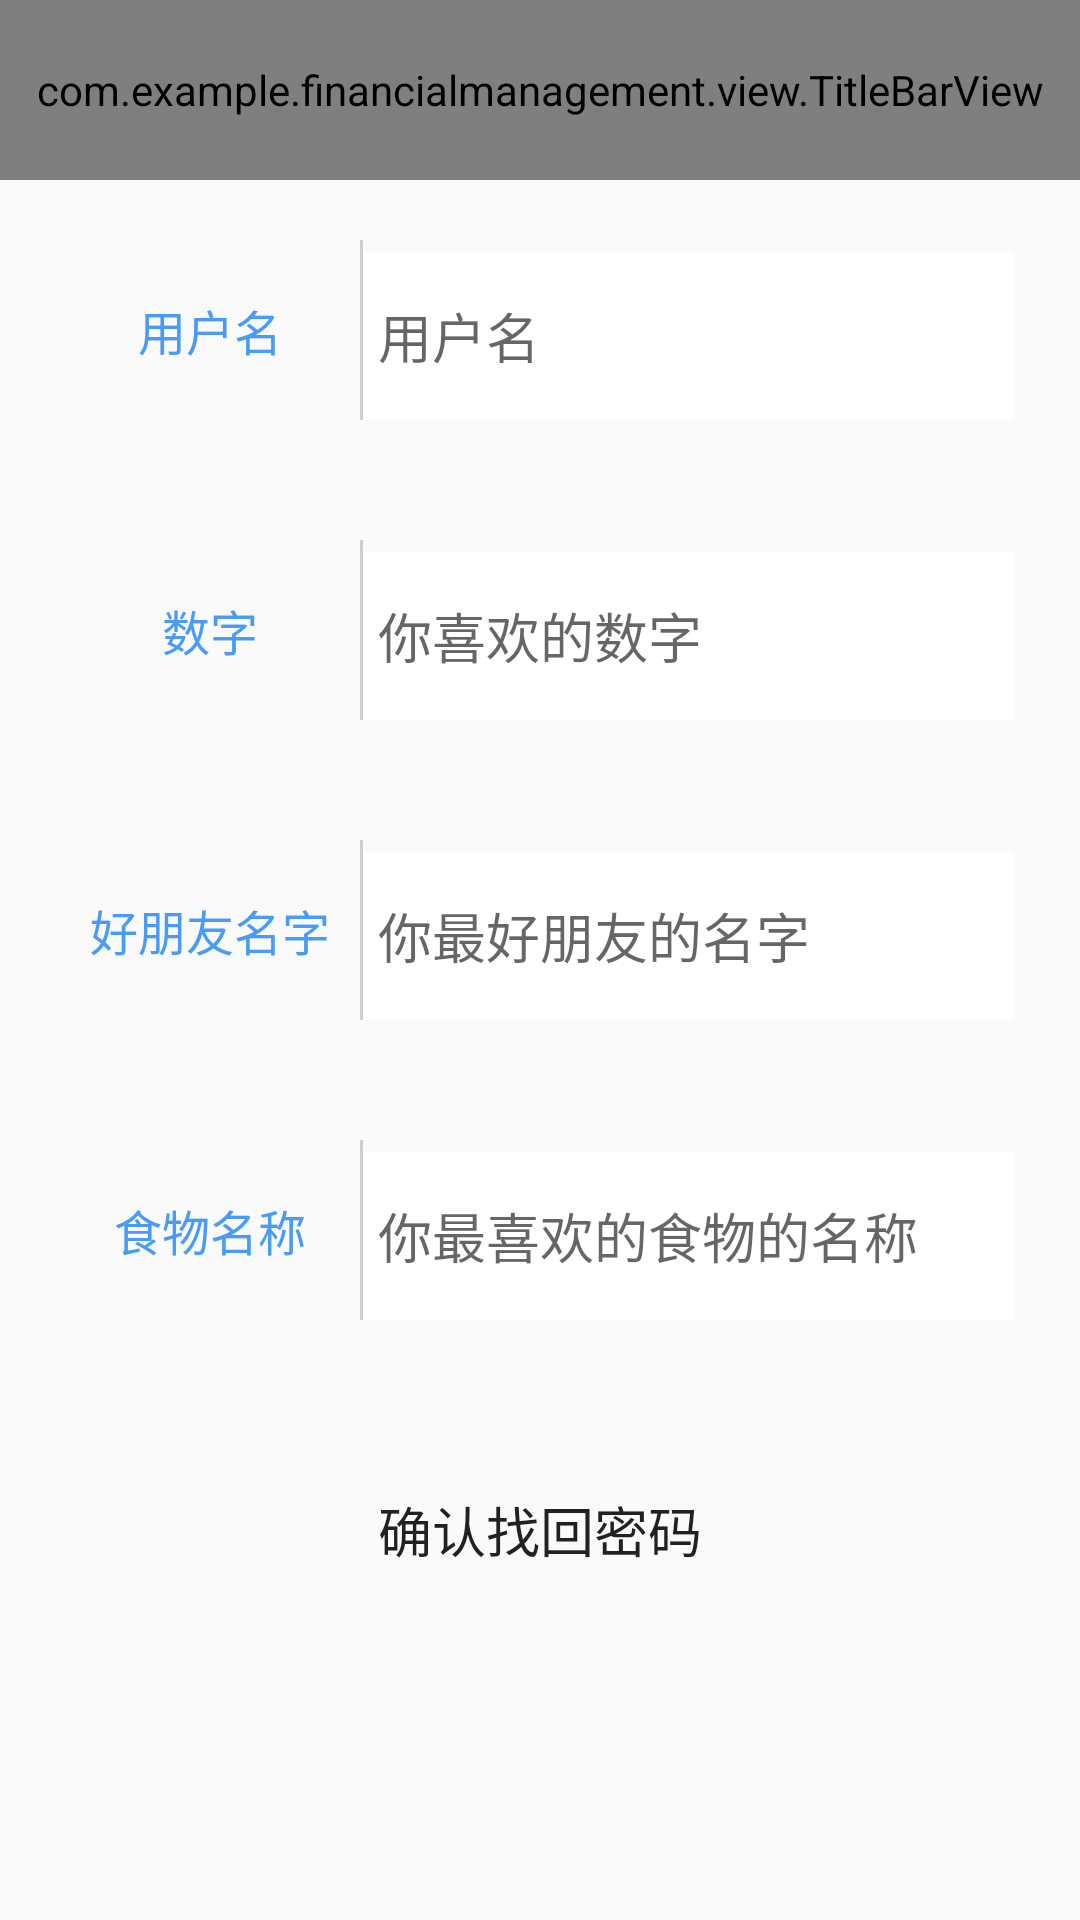

Here is an Android app screen rendered from its layout file. Give the layout XML and the strings, colors and styles it references.
<!-- AndroidManifest.xml: activity theme Theme.AppCompat.Light.NoActionBar -->
<!-- res/layout/activity_get_password.xml -->
<?xml version="1.0" encoding="utf-8"?>
<LinearLayout xmlns:android="http://schemas.android.com/apk/res/android"
    android:layout_width="match_parent"
    android:layout_height="match_parent"
    android:orientation="vertical" >
    <com.example.financialmanagement.view.TitleBarView
        android:id="@+id/title_bar"
        android:layout_height="60dp"
        android:layout_width="match_parent"/>

    
    <LinearLayout
        android:id="@+id/ll_get_password_username"
        android:layout_height="60dp"
        android:layout_width="match_parent"
        android:layout_margin="20dp"
        android:orientation="horizontal"
        android:background="@drawable/register_phone_bg">
        <TextView
            android:layout_height="60dp"
            android:layout_width="100dp"
            android:gravity="center"
            android:text="@string/tv_get_password_username"
            android:textColor="@color/blue"
            android:textSize="16sp"/>
        <View
            android:layout_height="match_parent"
            android:layout_width="1dp"
            android:background="@color/devide_line"/>
        <EditText
            android:id="@+id/et_get_password_username"
            android:layout_height="56dp"
            android:layout_width="match_parent"
            android:layout_marginRight="2dp"
            android:layout_marginTop="2dp"
            android:layout_marginBottom="2dp"
            android:hint="@string/tv_get_password_username"
            android:background="@android:color/white"
            android:padding="5dp"/>
    </LinearLayout>

    
    <LinearLayout
        android:id="@+id/ll_get_password_like_number"
        android:layout_height="60dp"
        android:layout_width="match_parent"
        android:layout_margin="20dp"
        android:orientation="horizontal"
        android:background="@drawable/register_phone_bg">
        <TextView
            android:layout_height="60dp"
            android:layout_width="100dp"
            android:gravity="center"
            android:text="@string/tv_get_password_like_number"
            android:textColor="@color/blue"
            android:textSize="16sp"/>
        <View
            android:layout_height="match_parent"
            android:layout_width="1dp"
            android:background="@color/devide_line"/>
        <EditText
            android:id="@+id/et_get_password_like_number"
            android:layout_height="56dp"
            android:layout_width="match_parent"
            android:layout_marginRight="2dp"
            android:layout_marginTop="2dp"
            android:layout_marginBottom="2dp"
            android:hint="@string/et_get_password_like_number_hint"
            android:background="@android:color/white"
            android:padding="5dp"/>
    </LinearLayout>

    
    <LinearLayout
        android:id="@+id/ll_get_password_good_friend"
        android:layout_height="60dp"
        android:layout_width="match_parent"
        android:layout_margin="20dp"
        android:orientation="horizontal"
        android:background="@drawable/register_phone_bg">
        <TextView
            android:layout_height="60dp"
            android:layout_width="100dp"
            android:gravity="center"
            android:text="@string/tv_get_password_good_friend"
            android:textColor="@color/blue"
            android:textSize="16sp"/>
        <View
            android:layout_height="match_parent"
            android:layout_width="1dp"
            android:background="@color/devide_line"/>
        <EditText
            android:id="@+id/et_get_password_good_friend"
            android:layout_height="56dp"
            android:layout_width="match_parent"
            android:layout_marginRight="2dp"
            android:layout_marginTop="2dp"
            android:layout_marginBottom="2dp"
            android:hint="@string/et_get_password_good_friend_hint"
            android:background="@android:color/white"
            android:padding="5dp"/>
    </LinearLayout>

    
    <LinearLayout
        android:id="@+id/ll_get_password_good_food"
        android:layout_height="60dp"
        android:layout_width="match_parent"
        android:layout_margin="20dp"
        android:orientation="horizontal"
        android:background="@drawable/register_phone_bg">
        <TextView
            android:layout_height="60dp"
            android:layout_width="100dp"
            android:gravity="center"
            android:text="@string/tv_get_password_good_food"
            android:textColor="@color/blue"
            android:textSize="16sp"/>
        <View
            android:layout_height="match_parent"
            android:layout_width="1dp"
            android:background="@color/devide_line"/>
        <EditText
            android:id="@+id/et_get_password_good_food"
            android:layout_height="56dp"
            android:layout_width="match_parent"
            android:layout_marginRight="2dp"
            android:layout_marginTop="2dp"
            android:layout_marginBottom="2dp"
            android:hint="@string/et_get_password_good_food_hint"
            android:background="@android:color/white"
            android:padding="5dp"/>
    </LinearLayout>

    
    <Button
        android:id="@+id/btn_get_password_confirm"
        android:layout_height="60dp"
        android:layout_width="match_parent"
        android:layout_margin="20dp"
        android:text="@string/btn_get_password_confirm"
        android:textSize="18sp"
        android:background="@drawable/acm_inputbox"/>

</LinearLayout>
<!-- resources referenced by this layout -->
<resources>
  <color name="blue">#499BF7</color>
  <color name="devide_line">#CBCED2</color>
  <string name="btn_get_password_confirm">确认找回密码</string>
  <string name="et_get_password_good_food_hint">你最喜欢的食物的名称</string>
  <string name="et_get_password_good_friend_hint">你最好朋友的名字</string>
  <string name="et_get_password_like_number_hint">你喜欢的数字</string>
  <string name="tv_get_password_good_food">食物名称</string>
  <string name="tv_get_password_good_friend">好朋友名字</string>
  <string name="tv_get_password_like_number">数字</string>
  <string name="tv_get_password_username">用户名</string>
</resources>
